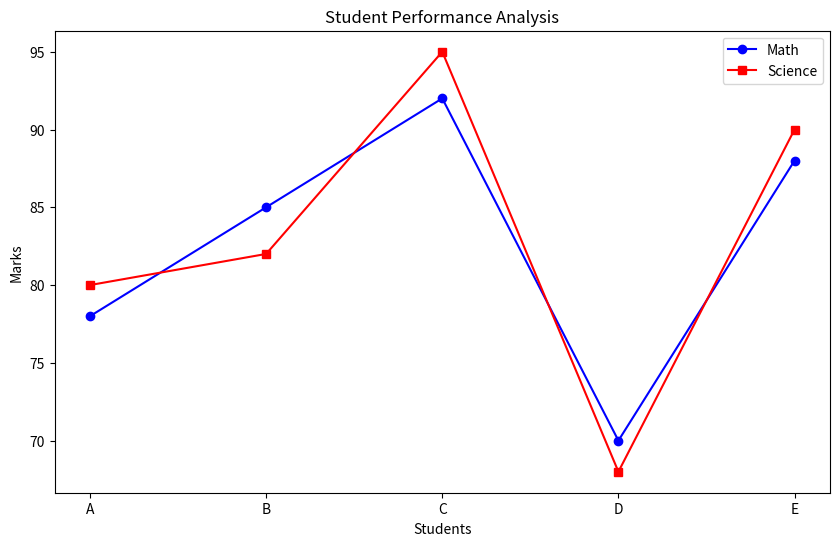

The matplotlib source for this figure:
# A simple project to know how these works together

import matplotlib.pyplot as plt

students = ["A", "B", "C", "D", "E"]

math_marks = [78, 85, 92, 70, 88]
science_marks = [80, 82, 95, 68, 90]

plt.figure(figsize = (10, 6))

plt.plot(
    students,
    math_marks,
    label = "Math",
    color = "blue",
    marker = "o"
)

plt.plot(
    students,
    science_marks,
    label = "Science",
    color = "red",
    marker = "s"

)

plt.title("Student Performance Analysis")
plt.xlabel("Students")
plt.ylabel("Marks")

plt.legend()
plt.show()
